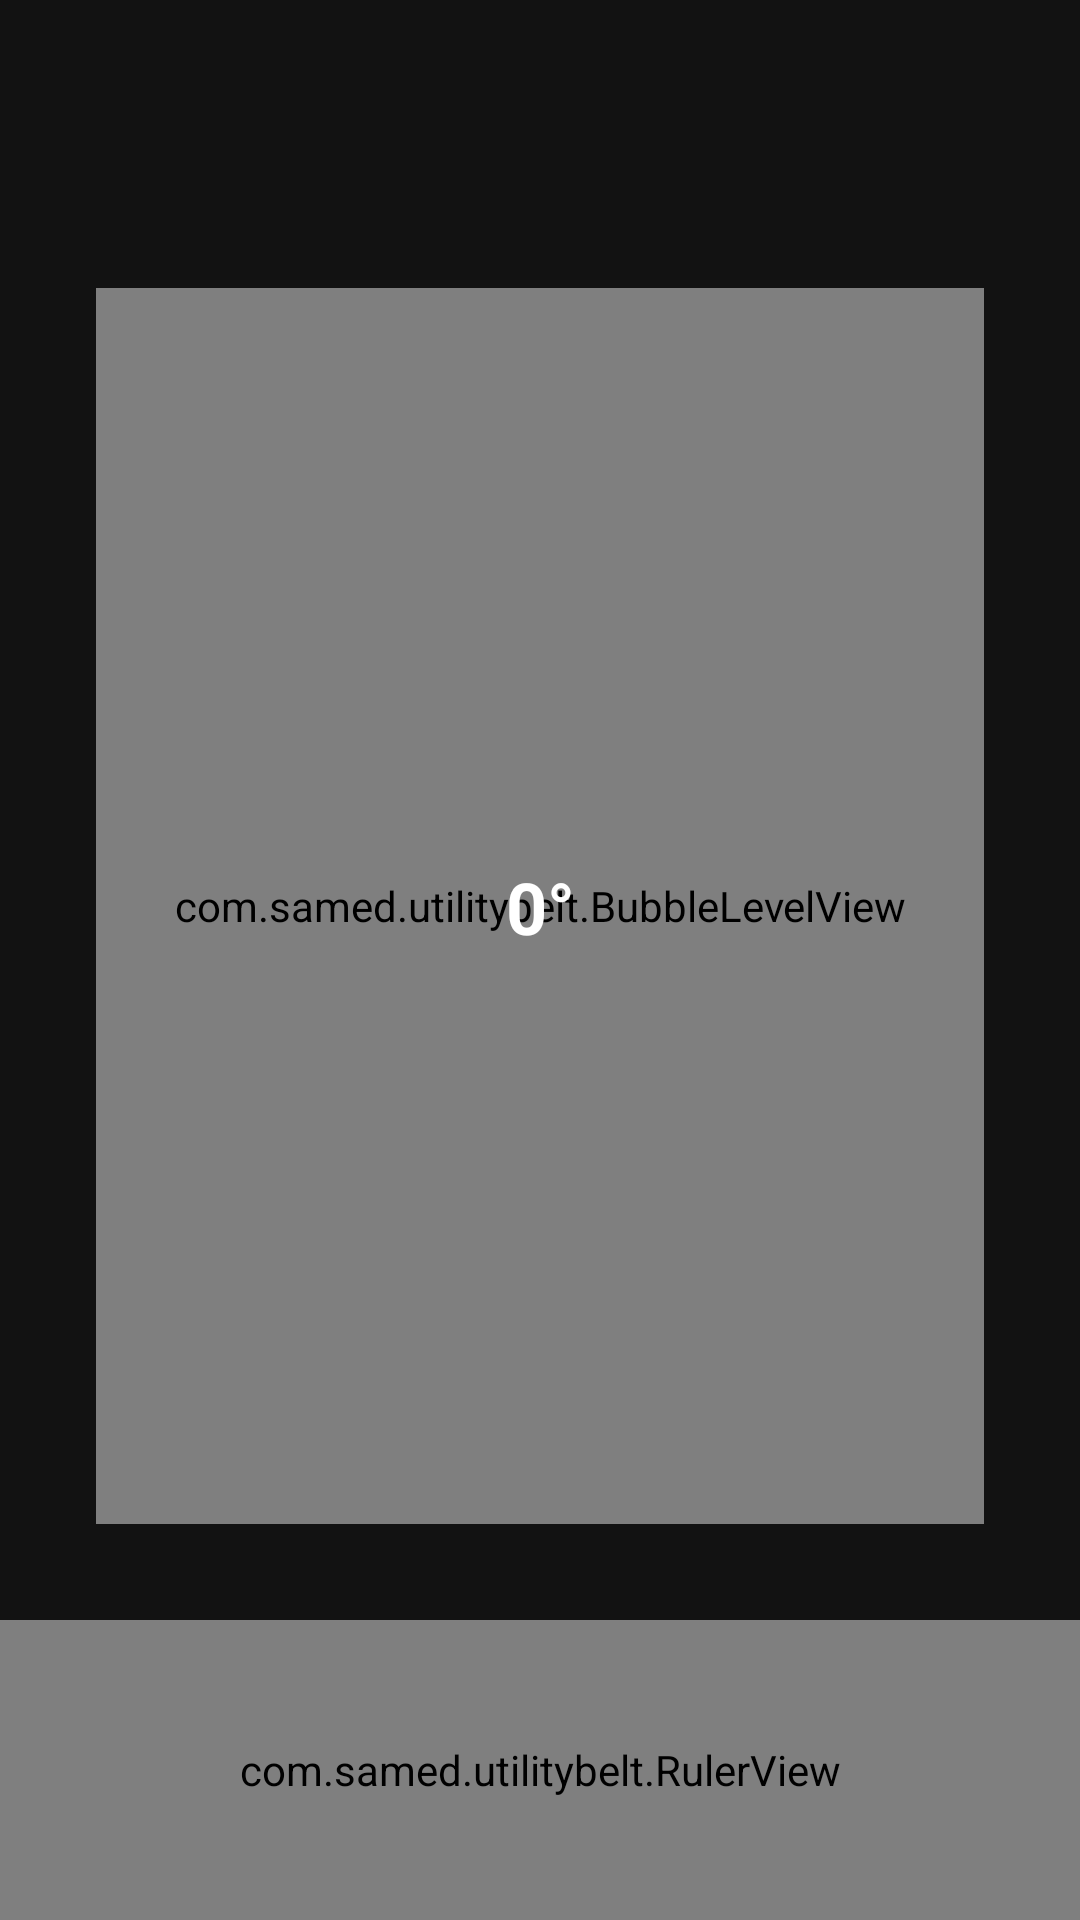

Android layout source for this screen:
<!-- AndroidManifest.xml: application theme Theme.UtilityBelt -->
<!-- res/layout/activity_ruler_level.xml -->
<?xml version="1.0" encoding="utf-8"?>
<androidx.constraintlayout.widget.ConstraintLayout xmlns:android="http://schemas.android.com/apk/res/android"
    xmlns:app="http://schemas.android.com/apk/res-auto"
    xmlns:tools="http://schemas.android.com/tools"
    android:layout_width="match_parent"
    android:layout_height="match_parent"
    android:background="#121212">

    
    <com.samed.utilitybelt.BubbleLevelView
        android:id="@+id/bubbleLevelView"
        android:layout_width="0dp"
        android:layout_height="0dp"
        android:layout_margin="32dp"
        app:layout_constraintBottom_toTopOf="@+id/rulerView"
        app:layout_constraintEnd_toEndOf="parent"
        app:layout_constraintStart_toStartOf="parent"
        app:layout_constraintTop_toBottomOf="@+id/btnClose" />

    
    <com.samed.utilitybelt.RulerView
        android:id="@+id/rulerView"
        android:layout_width="match_parent"
        android:layout_height="100dp"
        android:background="#222222"
        app:layout_constraintBottom_toBottomOf="parent" />

    <ImageView
        android:id="@+id/btnClose"
        android:layout_width="48dp"
        android:layout_height="48dp"
        android:layout_margin="16dp"
        android:src="@drawable/ic_launcher"
        app:tint="@color/white"
        app:layout_constraintStart_toStartOf="parent"
        app:layout_constraintTop_toTopOf="parent" />

    <TextView
        android:id="@+id/textLevelInfo"
        android:layout_width="wrap_content"
        android:layout_height="wrap_content"
        android:text="0°"
        android:textColor="@color/white"
        android:textSize="24sp"
        android:textStyle="bold"
        app:layout_constraintBottom_toBottomOf="@+id/bubbleLevelView"
        app:layout_constraintEnd_toEndOf="@+id/bubbleLevelView"
        app:layout_constraintStart_toStartOf="@+id/bubbleLevelView"
        app:layout_constraintTop_toTopOf="@+id/bubbleLevelView" />

</androidx.constraintlayout.widget.ConstraintLayout>
<!-- resources referenced by this layout -->
<resources>
  <color name="white">#FFFFFFFF</color>
  <!-- drawable ic_launcher: png bitmap (mipmap-hdpi, 6295 bytes) -->
  <style name="Theme.UtilityBelt" parent="Theme.MaterialComponents.DayNight.NoActionBar">
          
          <item name="colorPrimary">@color/purple_500</item>
          <item name="colorPrimaryVariant">@color/purple_700</item>
          <item name="colorOnPrimary">@color/white</item>
          
          <item name="colorSecondary">@color/teal_200</item>
          <item name="colorSecondaryVariant">@color/teal_700</item>
          <item name="colorOnSecondary">@color/black</item>
          
          <item name="android:statusBarColor">?attr/colorPrimaryVariant</item>
          
      </style>
  <color name="purple_500">#6200EE</color>
  <color name="purple_700">#3700B3</color>
  <color name="teal_200">#03DAC5</color>
  <color name="teal_700">#018786</color>
  <color name="black">#FF000000</color>
</resources>
